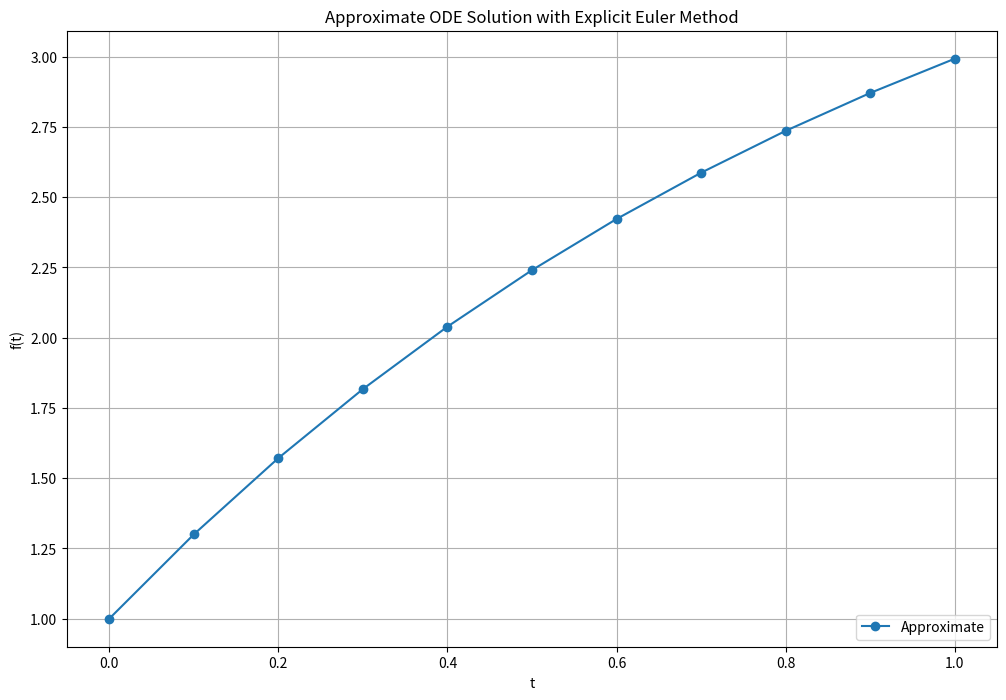

Generate this figure with matplotlib:
# REF: https://pythonnumericalmethods.berkeley.edu/notebooks/chapter22.03-The-Euler-Method.html
# dy/dt = 3e**-t

import numpy as np
import matplotlib.pyplot as plt

#plt.style.use('seaborn-poster')

# Define parameters
f = lambda x, y: 3*np.exp(-x) # ODE
h = 0.1 # Step size
xs = np.arange(0, 1 + h, h) # Numerical grid
y0 = 1.0 # Initial Condition

# Explicit Euler Method
ys = np.zeros(len(xs))
ys[0] = y0

for i in range(0, len(xs) - 1):
    ys[i + 1] = ys[i] + h*f(xs[i], ys[i])

plt.figure(figsize = (12, 8))
# calculate ds/st
plt.plot(xs, ys, 'o-', label='Approximate')
# calculate s(t)
#plt.plot(t, -np.exp(-3*t), 'g', label='Exact')
plt.title('Approximate ODE Solution with Explicit Euler Method')
plt.xlabel('t')
plt.ylabel('f(t)')
plt.grid()
plt.legend(loc='lower right')
plt.savefig("sol2_euler_python")
plt.show()